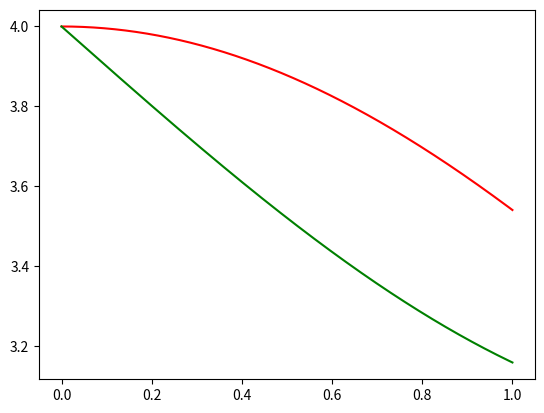

Python code for this plot:
import numpy as np
import matplotlib.pyplot as plt

# make up some data in the interval ]0, 1[
x = np.arange(0, 1, 1/10000)
s_der = [(3 + np.cos(point)) for point in x]
z_der = [(4 - np.sin(point)) for point in x]
plt.plot(x, s_der, color='red')
plt.plot(x, z_der, color='green')
plt.show()